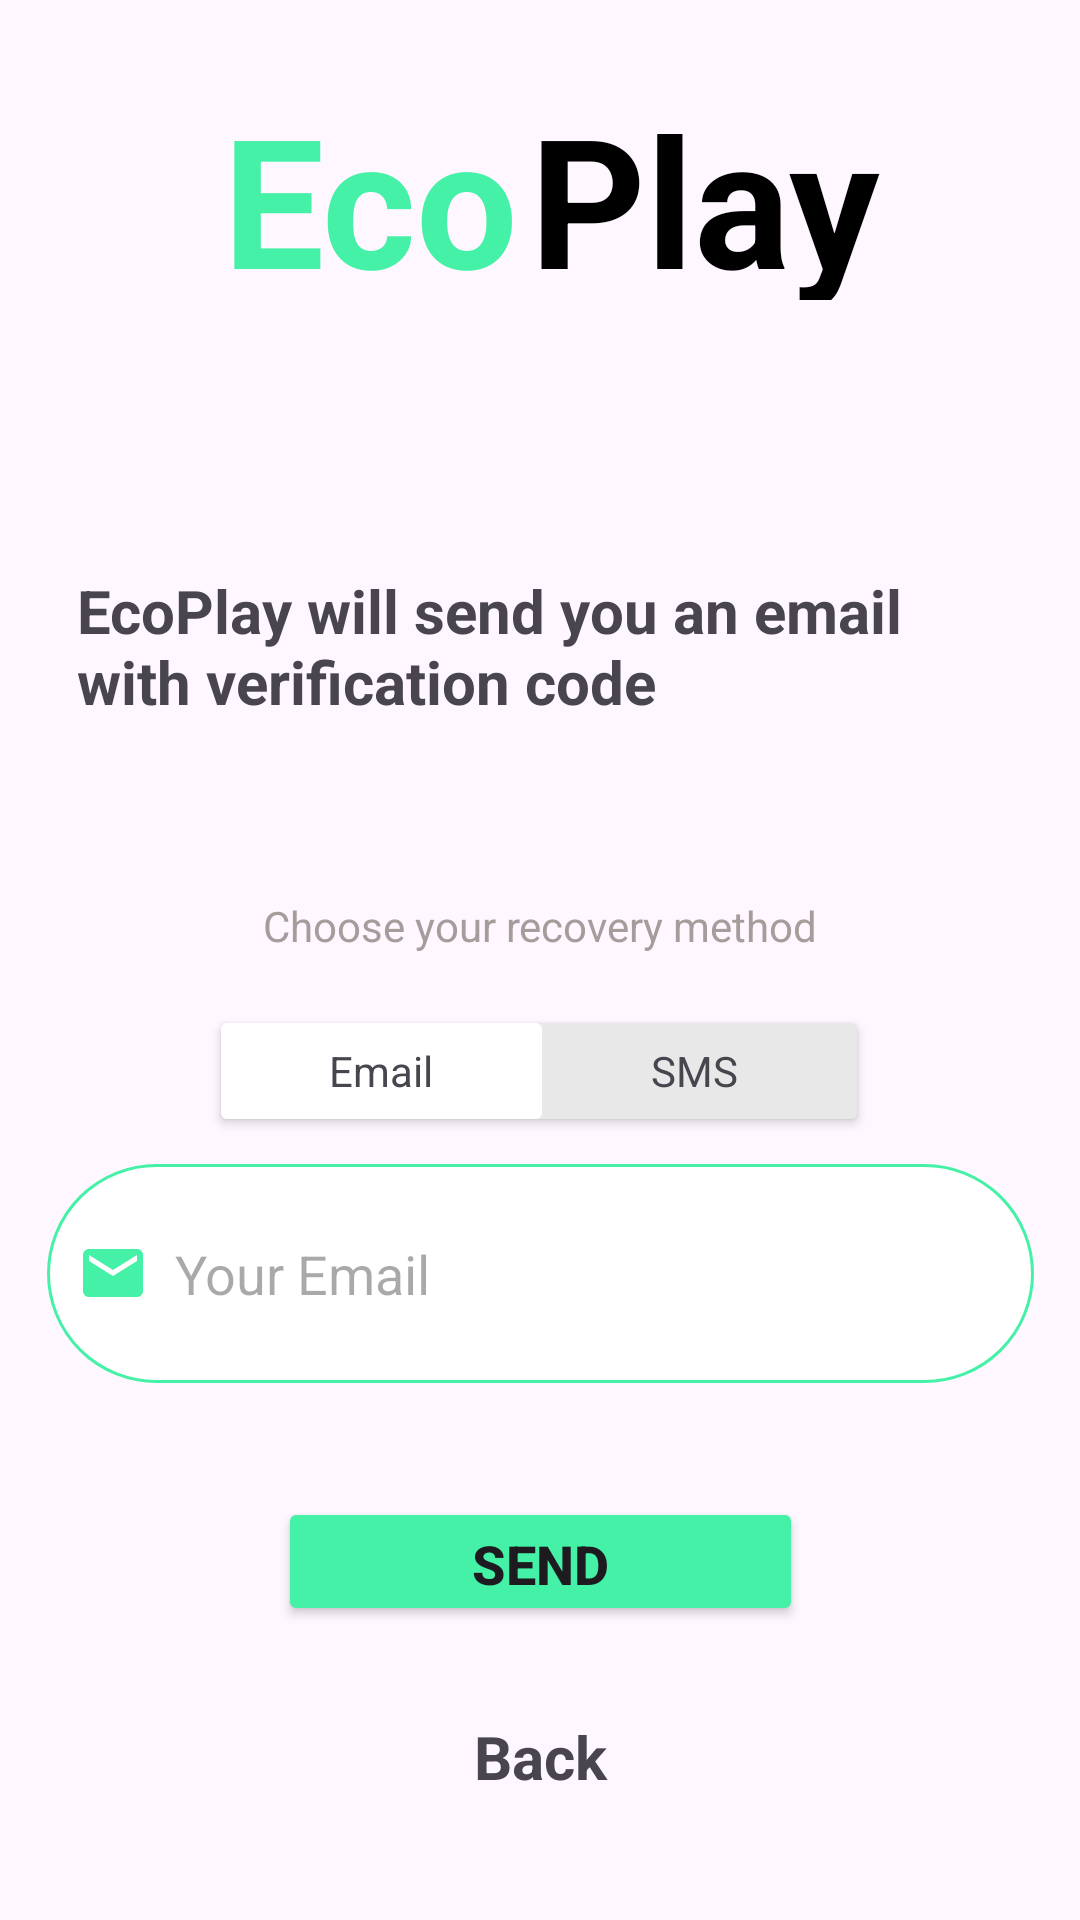

Produce the Android XML layout that renders to this screen, including the resource entries it uses.
<!-- AndroidManifest.xml: application theme Theme.EcoPlay_Front -->
<!-- res/layout/activity_forget_pwd.xml -->
<?xml version="1.0" encoding="utf-8"?>
<androidx.constraintlayout.widget.ConstraintLayout xmlns:android="http://schemas.android.com/apk/res/android"
    xmlns:app="http://schemas.android.com/apk/res-auto"
    xmlns:tools="http://schemas.android.com/tools"
    android:layout_width="match_parent"
    android:layout_height="match_parent"
    android:background="@drawable/eco_play_background"
    tools:context=".view.ForgetPwdActivity">

    

    <TextView
        android:id="@+id/tvLoginHeader2"
        android:layout_width="126dp"
        android:layout_height="74dp"
        android:layout_marginTop="26dp"
        android:layout_marginEnd="81dp"
        android:text="Play"
        android:textColor="@color/design_default_color_on_secondary"
        android:textColorHint="@color/Primary"
        android:textSize="60sp"
        android:textStyle="bold"
        app:layout_constraintEnd_toEndOf="parent"
        app:layout_constraintStart_toEndOf="@+id/tvLoginHeader"
        app:layout_constraintTop_toTopOf="parent" />

    <TextView
        android:id="@+id/tvLoginHeader"
        android:layout_width="126dp"
        android:layout_height="65dp"
        android:layout_marginStart="70dp"
        android:layout_marginTop="26dp"
        android:layout_marginEnd="4dp"
        android:text="Eco"
        android:textAlignment="textEnd"
        android:textColor="@color/Primary"
        android:textColorHint="@color/Primary"
        android:textSize="60sp"
        android:textStyle="bold"
        app:layout_constraintEnd_toStartOf="@+id/tvLoginHeader2"
        app:layout_constraintStart_toStartOf="parent"
        app:layout_constraintTop_toTopOf="parent" />

    <TextView
        android:id="@+id/tvBack"
        android:layout_width="51dp"
        android:layout_height="43dp"
        android:layout_marginStart="180dp"
        android:layout_marginTop="30dp"
        android:layout_marginEnd="180dp"
        android:text="Back"
        android:textAlignment="center"
        android:textSize="20sp"
        android:textStyle="bold"
        app:layout_constraintEnd_toEndOf="parent"
        app:layout_constraintStart_toStartOf="parent"
        app:layout_constraintTop_toBottomOf="@+id/btnSend" />

    <Button
        android:id="@+id/btnSend"
        android:layout_width="175dp"
        android:layout_height="43dp"
        android:layout_marginStart="118dp"
        android:layout_marginTop="38dp"
        android:layout_marginEnd="118dp"
        android:backgroundTint="@color/Primary"
        android:text="Send"
        android:textSize="18sp"
        android:textStyle="bold"
        app:layout_constraintEnd_toEndOf="parent"
        app:layout_constraintStart_toStartOf="parent"
        app:layout_constraintTop_toBottomOf="@+id/etOtp4" />

    <EditText
        android:id="@+id/etOtp4"
        android:layout_width="329dp"
        android:layout_height="73dp"
        android:layout_marginStart="41dp"
        android:layout_marginTop="15dp"
        android:layout_marginEnd="41dp"
        android:background="@drawable/input_shape"
        android:drawableLeft="@drawable/email_icon"
        android:hint="  Your Email"
        android:inputType="textEmailAddress"
        android:paddingStart="10dp"
        app:layout_constraintEnd_toEndOf="parent"
        app:layout_constraintStart_toStartOf="parent"
        app:layout_constraintTop_toBottomOf="@+id/linearLayout4" />

    <TextView
        android:id="@+id/textView"
        android:layout_width="309dp"
        android:layout_height="65dp"
        android:layout_marginStart="51dp"
        android:layout_marginTop="90dp"
        android:layout_marginEnd="51dp"
        android:text="EcoPlay will send you an email with verification code"
        android:textSize="20sp"
        android:textStyle="bold"
        app:layout_constraintEnd_toEndOf="parent"
        app:layout_constraintStart_toStartOf="parent"
        app:layout_constraintTop_toBottomOf="@+id/tvLoginHeader2" />

    <LinearLayout
        android:id="@+id/linearLayout4"
        android:layout_width="212dp"
        android:layout_height="32dp"
        android:layout_marginStart="99dp"
        android:layout_marginTop="11dp"
        android:layout_marginEnd="100dp"
        android:background="@drawable/forget_pwd_method_shape"
        android:elevation="2dp"
        android:orientation="horizontal"
        app:layout_constraintEnd_toEndOf="parent"
        app:layout_constraintStart_toStartOf="parent"
        app:layout_constraintTop_toBottomOf="@+id/textView121">

        <TextView
            android:id="@+id/emailMethod"
            android:layout_width="wrap_content"
            android:layout_height="match_parent"
            android:layout_weight="1"
            android:background="@drawable/method_send_shape"
            android:gravity="center"
            android:text="Email"
            android:textAlignment="center" />

        <TextView
            android:id="@+id/smsMethod"
            android:layout_width="wrap_content"
            android:layout_height="match_parent"
            android:layout_weight="1"
            android:gravity="center"
            android:text="SMS "
            android:textAlignment="center" />
    </LinearLayout>

    <TextView
        android:id="@+id/textView121"
        android:layout_width="257dp"
        android:layout_height="31dp"
        android:layout_marginStart="77dp"
        android:layout_marginTop="44dp"
        android:layout_marginEnd="77dp"
        android:text="Choose your recovery method"
        android:textAlignment="center"
        android:textColor="@color/gray"
        android:textColorHighlight="@color/gray"
        app:layout_constraintEnd_toEndOf="parent"
        app:layout_constraintStart_toStartOf="parent"
        app:layout_constraintTop_toBottomOf="@+id/textView" />


</androidx.constraintlayout.widget.ConstraintLayout>
<!-- resources referenced by this layout -->
<resources>
  <color name="Primary">#44F1A6</color>
  <color name="gray">#A59C9C</color>
  <!-- drawable email_icon (drawable) -->
  <vector android:height="24dp" android:tint="#44F1A6"
      android:viewportHeight="24" android:viewportWidth="24"
      android:width="24dp" xmlns:android="http://schemas.android.com/apk/res/android">
      <path android:fillColor="@android:color/white" android:pathData="M20,4L4,4c-1.1,0 -1.99,0.9 -1.99,2L2,18c0,1.1 0.9,2 2,2h16c1.1,0 2,-0.9 2,-2L22,6c0,-1.1 -0.9,-2 -2,-2zM20,8l-8,5 -8,-5L4,6l8,5 8,-5v2z"/>
  </vector>
  <!-- drawable forget_pwd_method_shape (drawable) -->
  <shape xmlns:android="http://schemas.android.com/apk/res/android">
  
      <solid android:color="#E8E8E8"></solid>
      <corners android:radius="2dp"></corners>
  </shape>
  <!-- drawable input_shape (drawable) -->
  <?xml version="1.0" encoding="utf-8"?>
  <shape xmlns:android="http://schemas.android.com/apk/res/android">
  
      <solid android:color="#FFFFFF" />
      <stroke android:color="@color/Primary" android:width="1dp" ></stroke>
      <corners android:radius="85dp"></corners>
  
  </shape>
  <!-- drawable method_send_shape (drawable) -->
  <shape xmlns:android="http://schemas.android.com/apk/res/android">
  
      <solid android:color="@color/white"></solid>
      <corners android:radius="2dp"></corners>
  </shape>
  <style name="Theme.EcoPlay_Front" parent="Base.Theme.EcoPlay_Front" />
  <color name="white">#FFFFFFFF</color>
  <style name="Base.Theme.EcoPlay_Front" parent="Theme.Material3.DayNight.NoActionBar">
  
          
          
      </style>
</resources>
